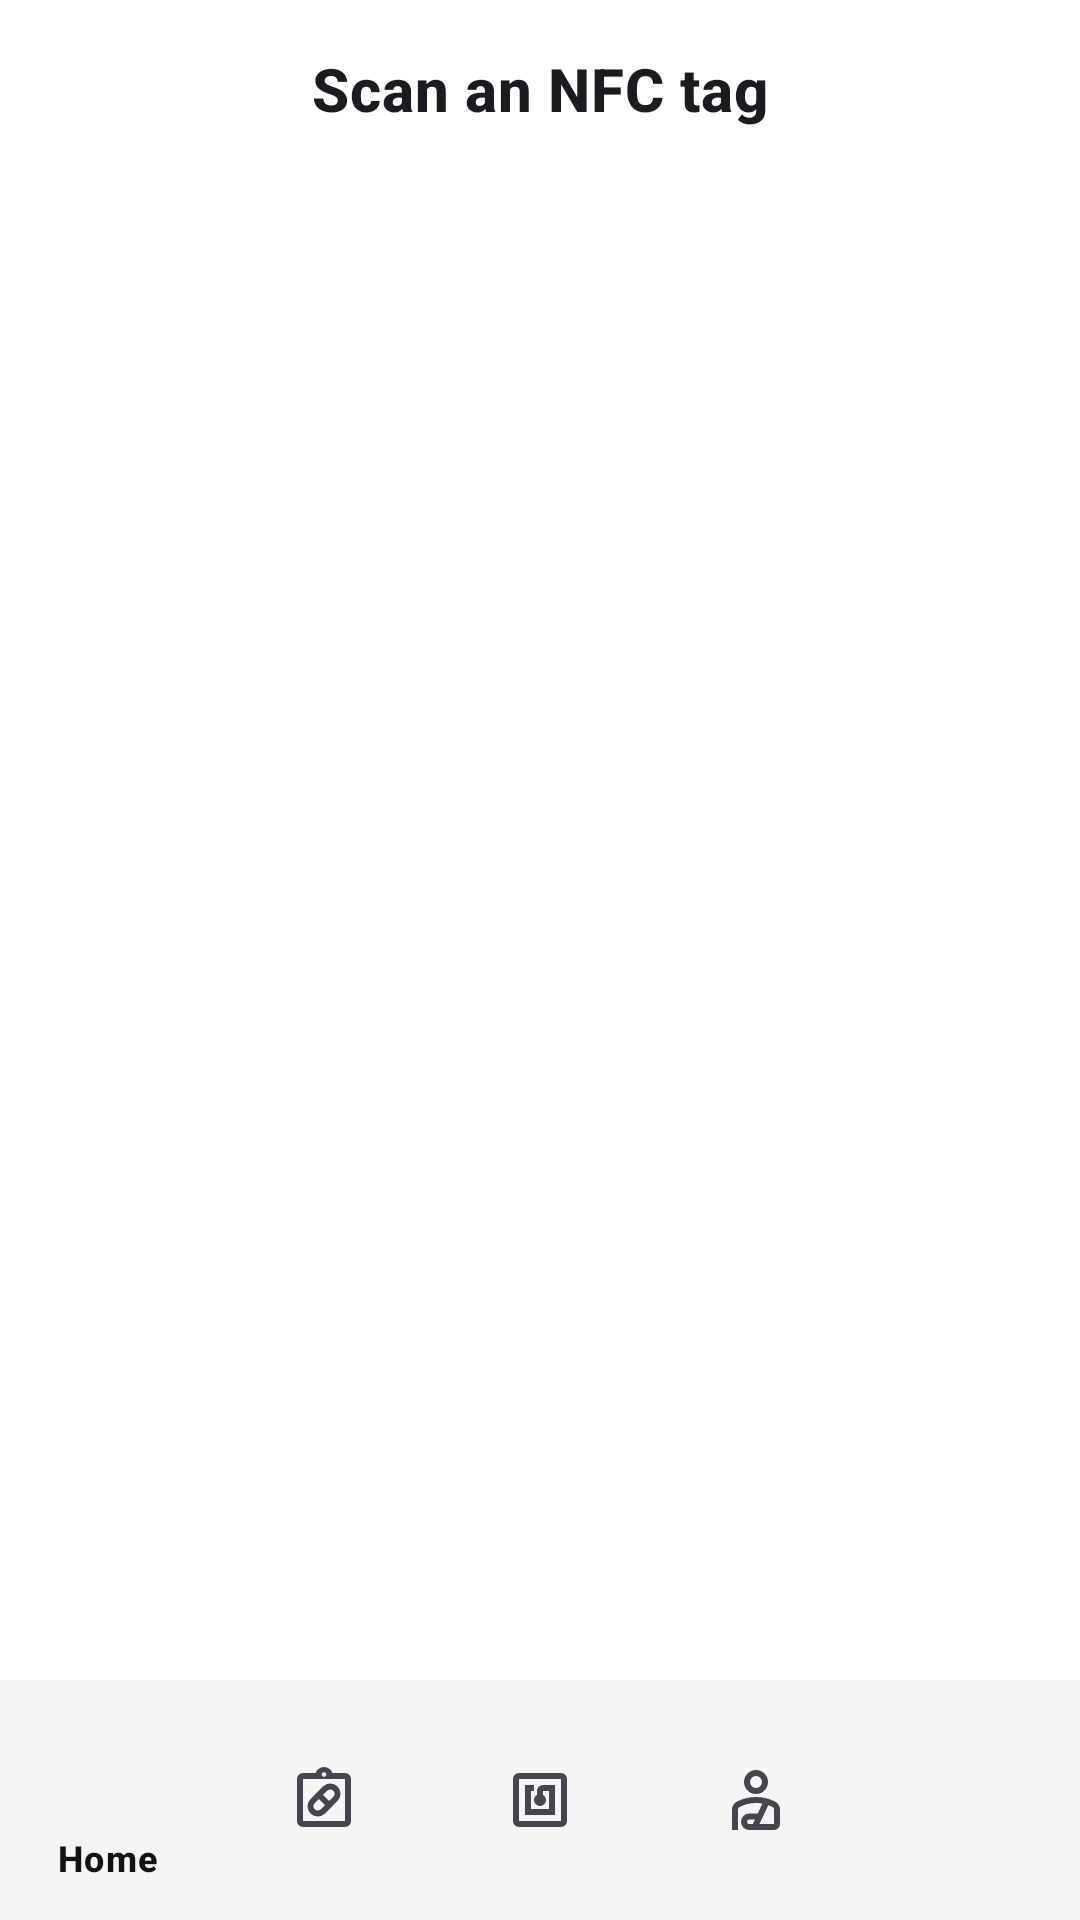

Reconstruct the res/layout file that produces this screen, plus the resources it refers to.
<!-- AndroidManifest.xml: application theme Theme.FinalYearProject -->
<!-- res/layout/activity_main.xml -->
<?xml version="1.0" encoding="utf-8"?>
<androidx.constraintlayout.widget.ConstraintLayout xmlns:android="http://schemas.android.com/apk/res/android"
    xmlns:app="http://schemas.android.com/apk/res-auto"
    android:layout_width="match_parent"
    android:layout_height="match_parent"
    android:background="@android:color/white">

    <ScrollView
        android:id="@+id/scrollView"
        android:layout_width="match_parent"
        android:layout_height="0dp"
        android:padding="16dp"
        app:layout_constraintTop_toTopOf="parent"
        app:layout_constraintBottom_toTopOf="@id/bottomNavigationView">

        <LinearLayout
            android:layout_width="match_parent"
            android:layout_height="wrap_content"
            android:orientation="vertical">

            
            <TextView
                android:id="@+id/nfcTextView"
                android:layout_width="match_parent"
                android:layout_height="wrap_content"
                android:text="Scan an NFC tag"
                android:textAppearance="?attr/textAppearanceHeadline6"
                android:textStyle="bold"
                android:gravity="center"
                android:layout_marginBottom="24dp" />



            
            <LinearLayout
                android:layout_width="match_parent"
                android:layout_height="wrap_content"
                android:orientation="vertical"
                android:padding="12dp"
                android:background="@drawable/bg_card"
                android:visibility="gone"
                android:id="@+id/patientInfoSection">

                <TextView android:id="@+id/patientName" style="@style/InfoTextStyle" />
                <TextView android:id="@+id/patientDob" style="@style/InfoTextStyle" />
                <TextView android:id="@+id/patientGender" style="@style/InfoTextStyle" />
                <TextView android:id="@+id/patientBloodType" style="@style/InfoTextStyle" />
                <TextView android:id="@+id/allergies" style="@style/InfoTextStyle" />
                <TextView android:id="@+id/patientEmergencyContact" style="@style/InfoTextStyle" />
                <TextView android:id="@+id/patientMedicalConditions" style="@style/InfoTextStyle" />
                <TextView android:id="@+id/patientMedications" style="@style/InfoTextStyle" />
                <TextView android:id="@+id/patientDoctorId" style="@style/InfoTextStyle" />
            </LinearLayout>

            
            <LinearLayout
                android:layout_width="match_parent"
                android:layout_height="wrap_content"
                android:orientation="vertical"
                android:padding="12dp"
                android:layout_marginTop="16dp"
                android:background="@drawable/bg_card"
                android:visibility="gone"
                android:id="@+id/medicationInfoSection">

                <TextView android:id="@+id/medicationName" style="@style/InfoTextStyle" />
                <TextView android:id="@+id/medicationDosage" style="@style/InfoTextStyle" />
                <TextView android:id="@+id/medicationFrequency" style="@style/InfoTextStyle" />
                <TextView android:id="@+id/medicationStartDate" style="@style/InfoTextStyle" />
                <TextView android:id="@+id/medicationEndDate" style="@style/InfoTextStyle" />
            </LinearLayout>

            
            <LinearLayout
                android:id="@+id/patientActionButtons"
                android:layout_width="match_parent"
                android:layout_height="wrap_content"
                android:orientation="vertical"
                android:gravity="center_horizontal"
                android:layout_marginTop="24dp"
                android:visibility="gone">

                <LinearLayout
                    android:layout_width="match_parent"
                    android:layout_height="wrap_content"
                    android:orientation="horizontal"
                    android:gravity="center"
                    android:layout_marginBottom="12dp">

                    <com.google.android.material.button.MaterialButton
                        android:id="@+id/editPatientButton"
                        android:layout_width="0dp"
                        android:layout_height="wrap_content"
                        android:layout_weight="1"
                        android:text="Edit Patient"
                        style="@style/Widget.Material3.Button.OutlinedButton"
                        app:cornerRadius="16dp"
                        android:layout_marginEnd="8dp" />

                    <com.google.android.material.button.MaterialButton
                        android:id="@+id/prescriptionButton"
                        android:layout_width="0dp"
                        android:layout_height="wrap_content"
                        android:layout_weight="1"
                        android:text="Prescription"
                        style="@style/Widget.Material3.Button.OutlinedButton"
                        app:cornerRadius="16dp" />
                </LinearLayout>

                <com.google.android.material.button.MaterialButton
                    android:id="@+id/administerPatientButton"
                    android:layout_width="match_parent"
                    android:layout_height="wrap_content"
                    android:text="Administer Patient"
                    style="@style/Widget.Material3.Button"
                    app:cornerRadius="24dp"
                    android:layout_marginBottom="12dp" />

                <com.google.android.material.button.MaterialButton
                    android:id="@+id/callEmergencyContactButton"
                    android:layout_width="match_parent"
                    android:layout_height="wrap_content"
                    android:text="Call Emergency Contact"
                    style="@style/Widget.Material3.Button.OutlinedButton"
                    app:cornerRadius="24dp"
                    android:visibility="gone"
                    android:layout_marginBottom="16dp" />

                <com.google.android.material.button.MaterialButton
                    android:id="@+id/exportPdfButton"
                    android:layout_width="match_parent"
                    android:layout_height="wrap_content"
                    android:text="Export Patient to PDF"
                    style="@style/Widget.Material3.Button.OutlinedButton"
                    app:cornerRadius="24dp"
                    android:layout_marginBottom="8dp" />


                <com.google.android.material.button.MaterialButton
                    android:id="@+id/removeNfcButton"
                    android:layout_width="match_parent"
                    android:layout_height="wrap_content"
                    android:text="Discharge Wristband"
                    style="@style/Widget.Material3.Button.OutlinedButton"
                    app:cornerRadius="24dp"
                    android:layout_marginBottom="8dp" />
            </LinearLayout>
        </LinearLayout>
    </ScrollView>


    
    <com.google.android.material.bottomnavigation.BottomNavigationView
        android:id="@+id/bottomNavigationView"
        android:layout_width="match_parent"
        android:layout_height="wrap_content"
        app:menu="@menu/bottom_nav_menu"
        android:background="?android:attr/windowBackground"
        app:layout_constraintBottom_toBottomOf="parent"
        app:layout_constraintLeft_toLeftOf="parent"
        app:layout_constraintRight_toRightOf="parent"/>
</androidx.constraintlayout.widget.ConstraintLayout>
<!-- resources referenced by this layout -->
<resources>
  <!-- drawable bg_card (drawable) -->
  <?xml version="1.0" encoding="utf-8"?>
  <selector xmlns:android="http://schemas.android.com/apk/res/android">
      <shape xmlns:android="http://schemas.android.com/apk/res/android"
          android:shape="rectangle">
          <solid android:color="#F5F5F5" />
          <corners android:radius="16dp" />
          <padding android:left="16dp" android:top="16dp" android:right="16dp" android:bottom="16dp" />
      </shape>
  </selector>
  <style name="InfoTextStyle">
          <item name="android:layout_width">match_parent</item>
          <item name="android:layout_height">wrap_content</item>
          <item name="android:textSize">16sp</item>
          <item name="android:layout_marginBottom">8dp</item>
      </style>
  <style name="Theme.FinalYearProject" parent="Theme.Material3.DayNight.NoActionBar">
          
          <item name="colorPrimary">@color/primary</item>
          <item name="colorOnPrimary">@color/onPrimary</item>
  
          
          <item name="colorSecondary">@color/secondary</item>
          <item name="colorOnSecondary">@color/onSecondary</item>
  
          
          <item name="android:colorBackground">@color/background</item>
          <item name="colorSurface">@color/surface</item>
          <item name="colorOnSurface">@color/onSurface</item>
  
          
          <item name="android:statusBarColor" tools:targetApi="l">?attr/colorPrimary</item>
      </style>
  <color name="primary">#0B3D91</color>
  <color name="onPrimary">#FFFFFF</color>
  <color name="secondary">#FF6F00</color>
  <color name="onSecondary">#FFFFFF</color>
  <color name="background">#F5F5F5</color>
  <color name="surface">#FFFFFF</color>
  <color name="onSurface">#121212</color>
</resources>
